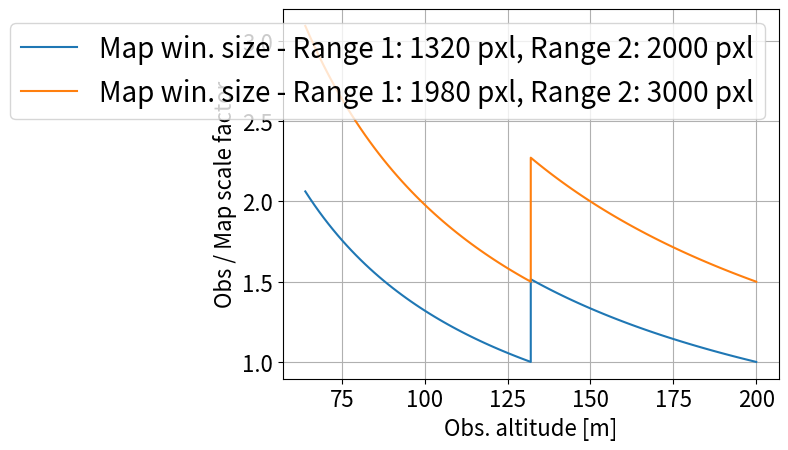

Write Python code to recreate this figure.
import numpy as np
import matplotlib.pyplot as plt

map_res = 0.25 # map resoution [m / pixels]
altitude0_min = 64 # min obs altitude [m] in the first altitude range
altitude0_max = 132  # max obs altitude [m]
altitude1_min = altitude0_max # min obs altitude [m] in the second altitude range
altitude1_max = 200  # max obs altitude [m]

# min_map_win_size=640
# max_map_win_size=1000
# map_win_size = np.linspace(min_map_win_size, max_map_win_size, 6)
map_win_sizes = [(1320, 2000), (1980, 3000)] #, (1320, 1980), (1320, 3000)]


sensor_width = 80
focal_length = 32

altitudes0 = np.linspace(altitude0_min, altitude0_max, 50)
altitudes1 = np.linspace(altitude1_min, altitude1_max, 50)

# fig, ax = plt.subplots()
# for i in range(len(map_win_size)):
#     scale_factors1 = map_res*map_win_size[i]/(sensor_width * altitudes1/ focal_length)
#     ax.plot(altitudes1, scale_factors1, label=f"Alt. range 1 - Map win. size: {map_win_size[i]} pixels")
# for i in range(len(map_win_size)):
#     scale_factors2 = map_res*map_win_size[i]/(sensor_width * altitudes2/ focal_length)
#     ax.plot(altitudes2, scale_factors2, label=f"Alt. range 2 - Map win. size: {map_win_size[i]} pixels")
fig, ax = plt.subplots()
for i in range(len(map_win_sizes)):
    scale_factors0 = map_res*map_win_sizes[i][0]/(sensor_width * altitudes0/ focal_length)
    scale_factors1 = map_res*map_win_sizes[i][1]/(sensor_width * altitudes1/ focal_length)
    ax.plot(np.concatenate((altitudes0, altitudes1)), np.concatenate((scale_factors0, scale_factors1)), label=f"Map win. size - Range 1: {map_win_sizes[i][0]} pxl, Range 2: {map_win_sizes[i][1]} pxl")

    
ax.set_xlabel("Obs. altitude [m]", fontsize=16)
ax.set_ylabel("Obs / Map scale factor", fontsize=16)
ax.legend(fontsize=20)
ax.grid()
ax.tick_params(axis='x', which='major', labelsize=16)
ax.tick_params(axis='y', which='major', labelsize=16)
plt.show()